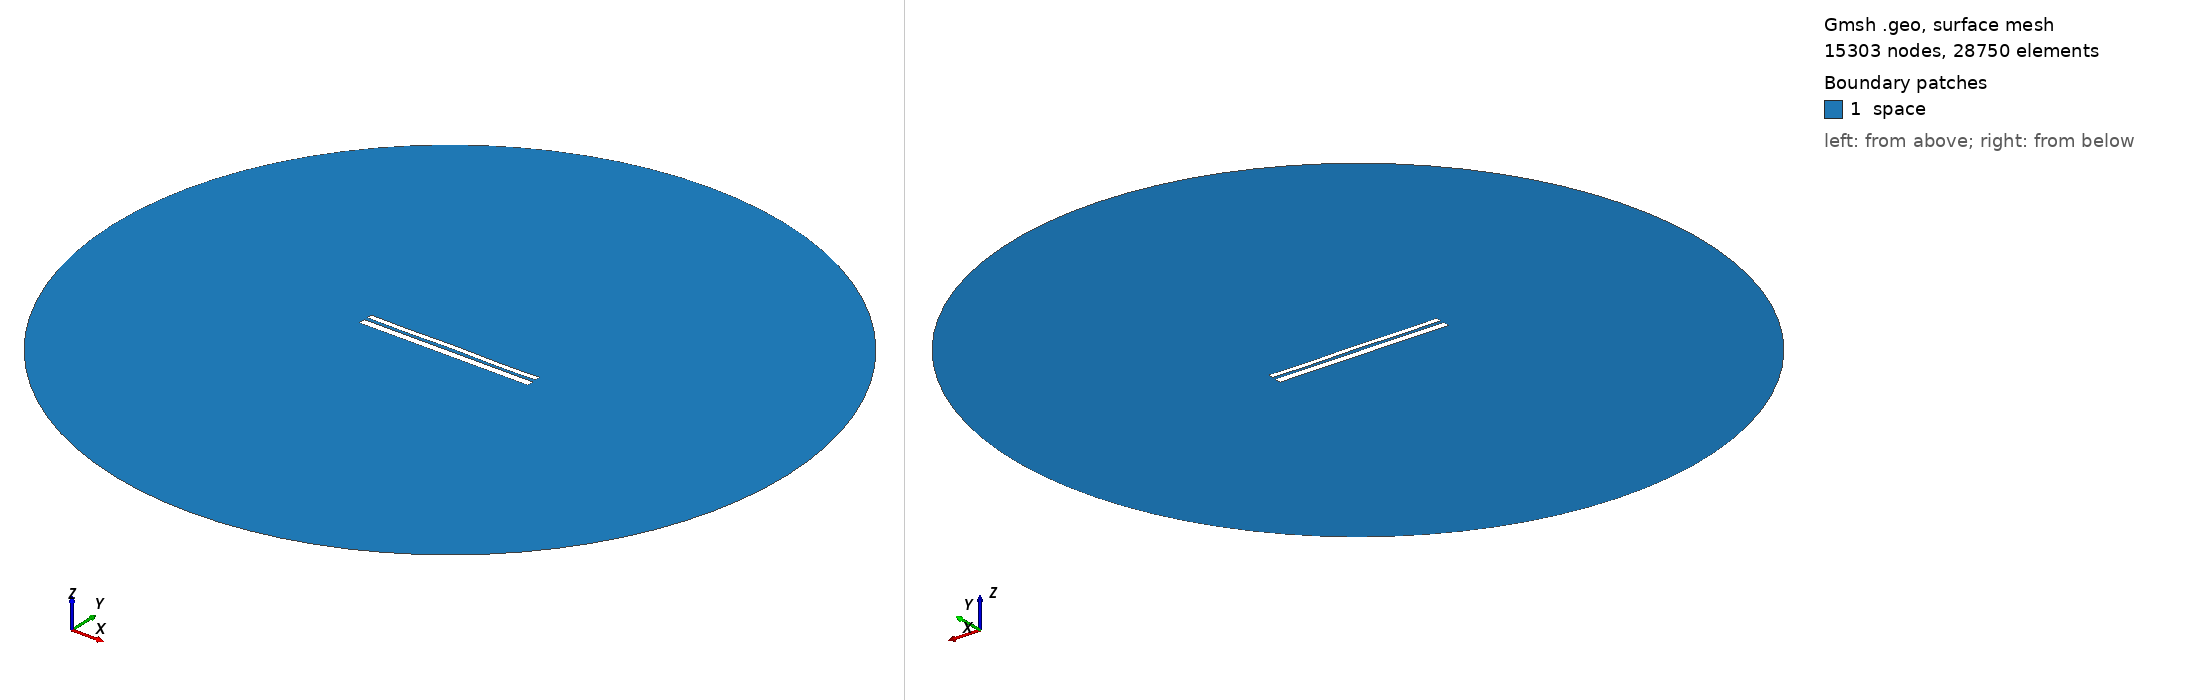

Gmsh geometry script, surface-meshed: 15303 nodes, 28750 surface elements. Boundary patches (legend numbers): 1 space. Left view from above one corner, right view from below the opposite corner. Legend entries are the model's physical surfaces. The drawing asked Gmsh for element sizes between 1% and 20% of the model's largest extent; the script's own settings can give other sizes.

=== 1309.geo (drawn) ===
//---------------------------------------
// Geometry kernel
//---------------------------------------

SetFactory("OpenCASCADE");



//---------------------------------------
// Parameters of the geometry
//---------------------------------------

// Overetch of the upper plate
overetch = 0.375;

// Distance between the plates
distance = 1.75;

// Discretization over the x axis (for the deformation)
nx = 50; 

// Length of the plate
L = 100 - overetch; 

// Number of modes
n = 4; 

// 1st mode coefficient
coeff(1) = -0.15;
beta(1) = 0.596864 * 3.1415926535 / L;

// 2nd mode coefficient
coeff(2) = 0.0;
beta(2) = 1.49418 * 3.1415926535 / L;

// 3rd mode coefficient
coeff(3) = 0.0;
beta(3) = 2.50025 * 3.1415926535 / L;

// 4th mode coefficient
coeff(4) = -0.15;
beta(4) = 3.49999 * 3.1415926535 / L;



//---------------------------------------
// Upper plate (deformed rectangle)
//---------------------------------------

// Coordiantes of the upper plate
xmin = -50;
xmax = 50 - overetch;

// Height of the upper plate
yheight = 4 - 2 * overetch;

// Indexes of the points
UpperID[] = {};
LowerID[] = {};
LeftID[] = {};
RightID[] = {};

// Point index
p = 1;

// Horizontal edges
For i In {1:nx}
    x = xmin + (i-1)*(xmax - xmin)/(nx-1);

    y_bottom = distance / 2 + overetch;
    For j In {1:n}
        C = (Cosh(beta(j)*L) + Cos(beta(j)*L)) / (Sinh(beta(j)*L) + Sin(beta(j)*L));
        y_bottom  = y_bottom + coeff(j) * (Cosh(beta(j)*(x+50)) - Cos(beta(j)*(x+50)) - C * (Sinh(beta(j)*(x+50)) - Sin(beta(j)*(x+50))));
    EndFor

    y_top = y_bottom + yheight;

    Point(p) = {x, y_top, 0, 1.0};
    UpperID[i] = p;
    p = p + 1;

    Point(p) = {x, y_bottom, 0, 1.0};
    LowerID[i] = p;
    p = p + 1;
EndFor

// Create point lists
UpperPts[] = {}; LowerPts[] = {};
For i In {1:nx}
  UpperPts[] += {UpperID[i]};
  LowerPts[] += {LowerID[i]};
EndFor

// Build splines
Spline(1) = {UpperPts[]};
Spline(2) = {LowerPts[]};
Line(3) = {LowerPts[nx-1], UpperPts[nx-1]};
Line(4) = {LowerPts[0], UpperPts[0]};

// Build the plane surface
Curve Loop(1) = {2, 3, -1, -4};
Plane Surface(1) = {1};



//---------------------------------------
// Lower plate (rectangle)
//---------------------------------------

// Vertices
Point(1001) = {-50, -1, 0, 1.0};
Point(1002) = { 50, -1, 0, 1.0};
Point(1003) = { 50,  -5, 0, 1.0};
Point(1004) = {-50,  -5, 0, 1.0};

// Edges
Line(5) = {1001, 1002};
Line(6) = {1002, 1003};
Line(7) = {1003, 1004};
Line(8) = {1004, 1001};

// Plane surface
Line Loop(2) = {5, 6, 7, 8};
Plane Surface(2) = {2}; 



//---------------------------------------
// Outer (fictious) boundary
//---------------------------------------

// Points
Point(1005) = {0, 0, 0};       // Center
Point(1006) = {200, 0, 0};     // Start point
Point(1007) = {0, 200, 0};     // 90 degrees
Point(1008) = {-200, 0, 0};    // 180 degrees
Point(1009) = {0, -200, 0};    // 270 degrees

// Circle arcs (each needs start, center, end)
Circle(9) = {1006, 1005, 1007};
Circle(10) = {1007, 1005, 1008};
Circle(11) = {1008, 1005, 1009};
Circle(12) = {1009, 1005, 1006};

// Plane surface for the entire domain
Curve Loop(3) = {9, 10, 11, 12};
Surface(3) = {3};

// Subtract the plates from the whole domain to obtain the actual domain where we want to solve the equations
BooleanDifference{ Surface{3}; Delete; }{ Surface{1}; Surface{2}; Delete; }




//---------------------------------------
// Transfinite Lines/Curves
//---------------------------------------

// Set the number of points on the boundaries
r = 12;
d = 0.15;

// Plates
Transfinite Curve {1} = 50*r/4 Using Progression 1;
Transfinite Line {2} = 50*r Using Progression 1;
Transfinite Curve {3, 4} = 2*r Using Progression 1+d;
Transfinite Line {5} = 50*r Using Progression 1;
Transfinite Line {7} = 50*r/4 Using Progression 1;
Transfinite Line {6} = 2*r Using Progression 1+d;
Transfinite Line {8} = 2*r Using Progression 1-d;

// Outer boundary
Transfinite Line {9, 10, 11, 12} = 20 Using Progression 1;



//---------------------------------------
// Physical groups
//---------------------------------------                

// Physical curves (boundaries)
Physical Line("force_segment", 10) = {2};
Physical Line("upper_plate", 11) = {1, 3, 4};
Physical Line("lower_plate", 12) = {5, 6, 7, 8};
Physical Line("boundary", 20) = {9, 10, 11, 12};

// Physical Surfaces
Physical Surface("space", 30) = {3};



//---------------------------------------
// 6. Generate the Mesh
//---------------------------------------

// 2D mesh generation
Mesh 2;
